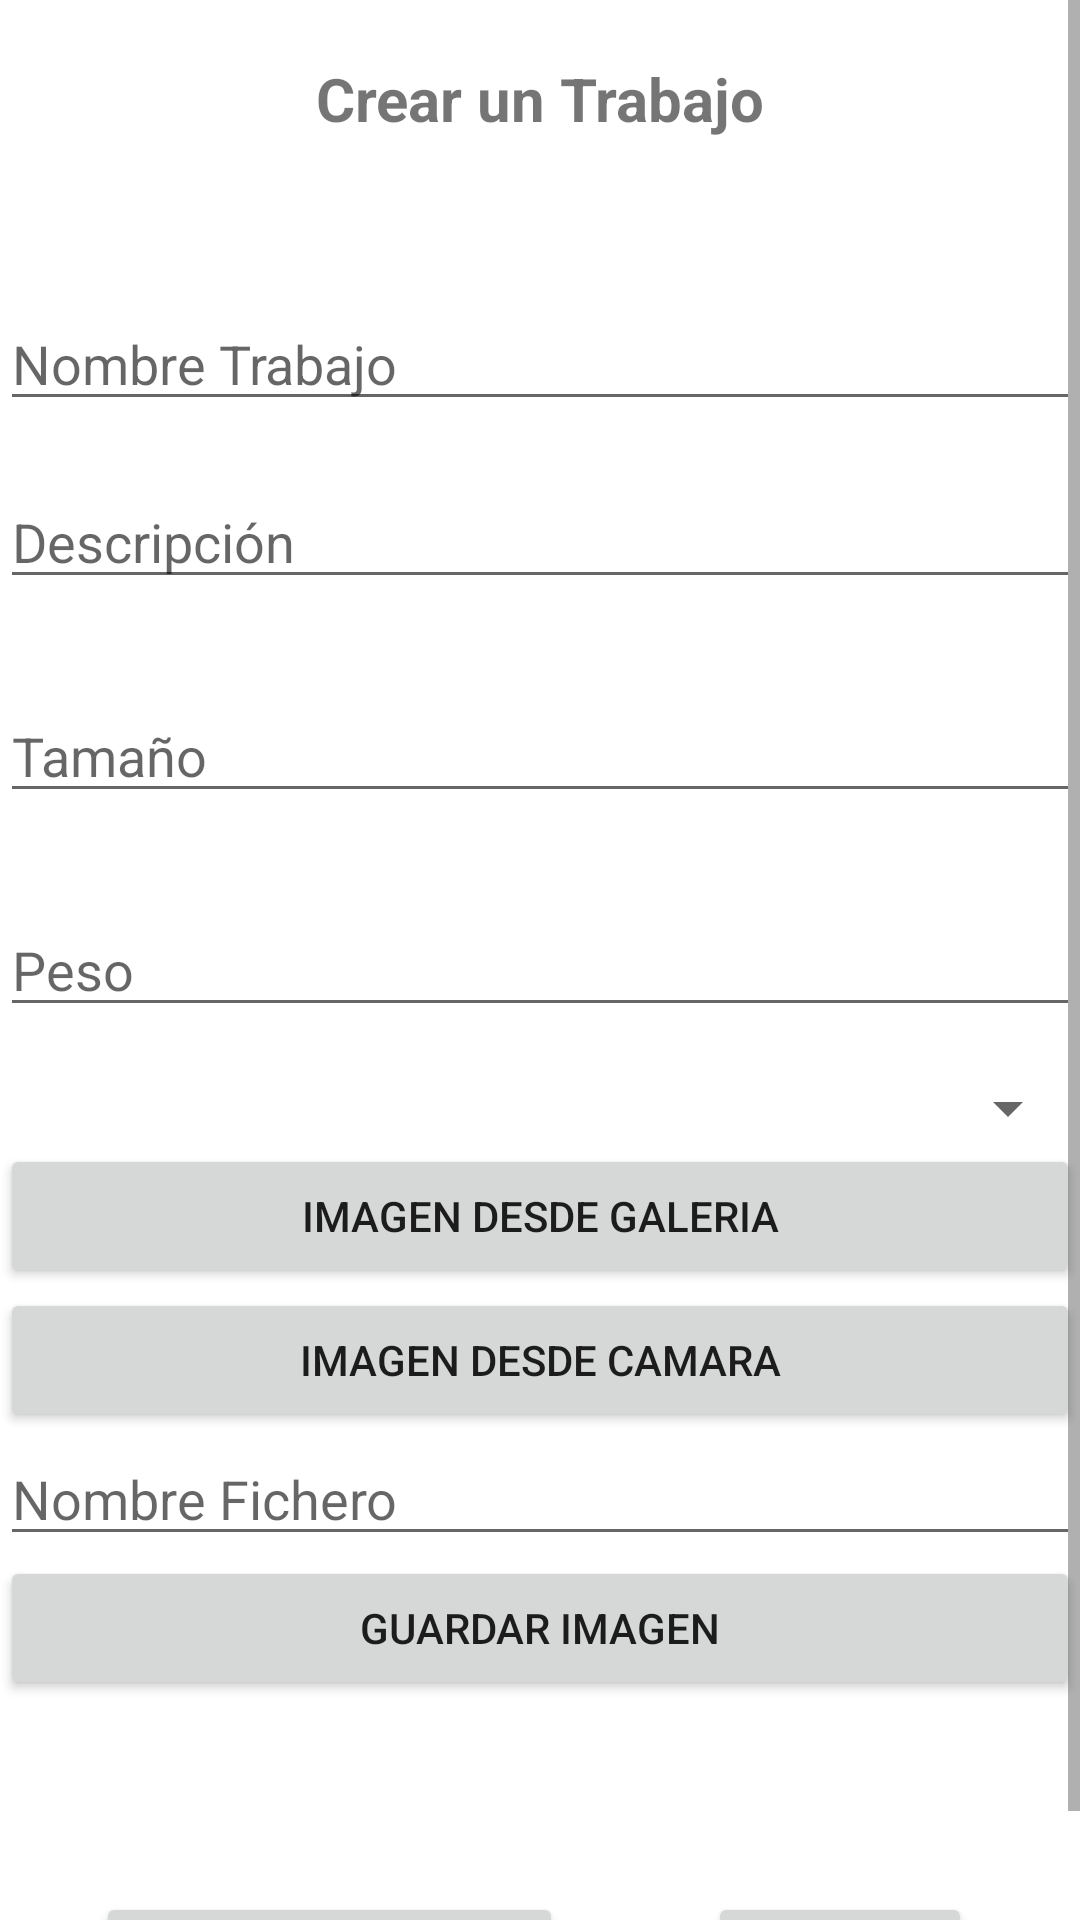

Reconstruct the res/layout file that produces this screen, plus the resources it refers to.
<!-- AndroidManifest.xml: application theme Theme.AplicacionFinalMovilesGestionSalas -->
<!-- res/layout/fragment_crear_trabajos.xml -->
<?xml version="1.0" encoding="utf-8"?>
<FrameLayout xmlns:android="http://schemas.android.com/apk/res/android"
    xmlns:tools="http://schemas.android.com/tools"
    android:layout_width="match_parent"
    android:layout_height="match_parent"
    xmlns:app="http://schemas.android.com/apk/res-auto"
    tools:context=".Vistas.CrearTrabajosFragment">
    <ScrollView
        android:layout_width="match_parent"
        android:layout_height="match_parent">
        <LinearLayout
            android:layout_width="match_parent"
            android:layout_height="match_parent"
            android:orientation="vertical">


            <TextView
                android:id="@+id/textView"
                android:layout_width="match_parent"
                android:layout_height="66dp"
                android:text="@string/crearTrabajo"
                android:textStyle="bold"
                android:gravity="center"
                android:textSize="20sp"
                android:layout_marginBottom="30dp"/>

            <EditText
                android:id="@+id/tx_addnombreTrabajo"
                android:layout_width="match_parent"
                android:layout_height="wrap_content"
                android:ems="10"
                android:hint="@string/nombreTrabajo"
                android:inputType="textPersonName"
                android:layout_marginTop="3dp"
                android:layout_marginBottom="3dp"/>

            <EditText
                android:id="@+id/tx_addDescripcionTrab"
                android:layout_width="match_parent"
                android:layout_height="wrap_content"
                android:layout_marginTop="15dp"
                android:layout_marginBottom="15dp"
                android:ems="10"
                android:hint="@string/desc"
                android:inputType="textPersonName" />

            <EditText
                android:id="@+id/tx_addTamanio"
                android:layout_width="match_parent"
                android:layout_height="wrap_content"
                android:layout_marginTop="15dp"
                android:layout_marginBottom="15dp"
                android:ems="10"
                android:hint="@string/tamanio"
                android:inputType="textPersonName" />

            <EditText
                android:id="@+id/tx_addPeso"
                android:layout_width="match_parent"
                android:layout_height="wrap_content"
                android:layout_marginTop="15dp"
                android:layout_marginBottom="15dp"
                android:ems="10"
                android:hint="@string/peso"
                android:inputType="textPersonName" />


            <Spinner
                android:id="@+id/sp_artistas"
                android:layout_width="match_parent"
                android:layout_height="match_parent" />

            <LinearLayout
                android:layout_width="match_parent"
                android:layout_height="match_parent"
                android:orientation="vertical">

                <Button
                    android:id="@+id/bt_addImagenGalery"
                    android:layout_width="match_parent"
                    android:layout_height="match_parent"
                    android:text="@string/imagenGaleria" />

                <Button
                    android:id="@+id/bt_addImagenCamara"
                    android:layout_width="match_parent"
                    android:layout_height="match_parent"
                    android:text="@string/imgCamara" />


                <ImageView
                    android:id="@+id/iv_imagenTrabajo"
                    android:layout_width="wrap_content"
                    android:layout_height="wrap_content"
                    android:layout_gravity="center"
                    android:scaleType="fitXY"
                    android:scaleX="1"
                    android:scaleY="1"

                    android:src="@drawable/ic_launcher_background" />

                <EditText
                    android:id="@+id/tx_nombreFoto"
                    android:layout_width="match_parent"
                    android:layout_height="match_parent"
                    android:ems="10"
                    android:hint="@string/nombreFichero"
                    android:inputType="textPersonName" />

                <Button
                    android:id="@+id/bt_guardarFoto"
                    android:layout_width="match_parent"
                    android:layout_height="match_parent"
                    android:text="@string/guardarImg" />
            </LinearLayout>

            <androidx.constraintlayout.widget.ConstraintLayout
                android:layout_width="match_parent"
                android:layout_height="match_parent">

                <Button
                    android:id="@+id/bt_crearTrab"
                    android:layout_width="wrap_content"
                    android:layout_height="wrap_content"
                    android:layout_marginStart="32dp"
                    android:layout_marginLeft="32dp"
                    android:layout_marginTop="64dp"
                    android:text="@string/crearTrabajo"
                    app:layout_constraintStart_toStartOf="parent"
                    app:layout_constraintTop_toTopOf="parent" />

                <Button
                    android:id="@+id/bt_volverTrabAdd"
                    android:layout_width="wrap_content"
                    android:layout_height="wrap_content"
                    android:layout_marginTop="64dp"
                    android:layout_marginEnd="36dp"
                    android:layout_marginRight="36dp"
                    android:text="@string/bt_volver"
                    app:layout_constraintEnd_toEndOf="parent"
                    app:layout_constraintTop_toTopOf="parent" />
            </androidx.constraintlayout.widget.ConstraintLayout>

        </LinearLayout>

    </ScrollView>



</FrameLayout>
<!-- resources referenced by this layout -->
<resources>
  <string name="bt_volver">Volver</string>
  <string name="crearTrabajo">Crear un Trabajo</string>
  <string name="desc">Descripción</string>
  <string name="guardarImg">Guardar Imagen</string>
  <string name="imagenGaleria">Imagen desde galeria</string>
  <string name="imgCamara">Imagen desde camara</string>
  <string name="nombreFichero">Nombre Fichero</string>
  <string name="nombreTrabajo">Nombre Trabajo</string>
  <string name="peso">Peso</string>
  <string name="tamanio">Tamaño</string>
  <style name="Theme.AplicacionFinalMovilesGestionSalas" parent="Theme.MaterialComponents.DayNight.DarkActionBar">
          
          <item name="colorPrimary">@color/purple_500</item>
          <item name="colorPrimaryVariant">@color/purple_700</item>
          <item name="colorOnPrimary">@color/white</item>
          
          <item name="colorSecondary">@color/teal_200</item>
          <item name="colorSecondaryVariant">@color/teal_700</item>
          <item name="colorOnSecondary">@color/black</item>
          
          <item name="android:statusBarColor" tools:targetApi="l">?attr/colorPrimaryVariant</item>
          
      </style>
  <!-- not gathered from this repository: default colours our renderer supplied (Android Studio template values) -->
  <color name="purple_500">#FF6200EE</color>
  <color name="purple_700">#FF3700B3</color>
  <color name="teal_200">#FF03DAC5</color>
  <color name="teal_700">#FF018786</color>
  <color name="black">#FF000000</color>
  <color name="white">#FFFFFFFF</color>
</resources>
